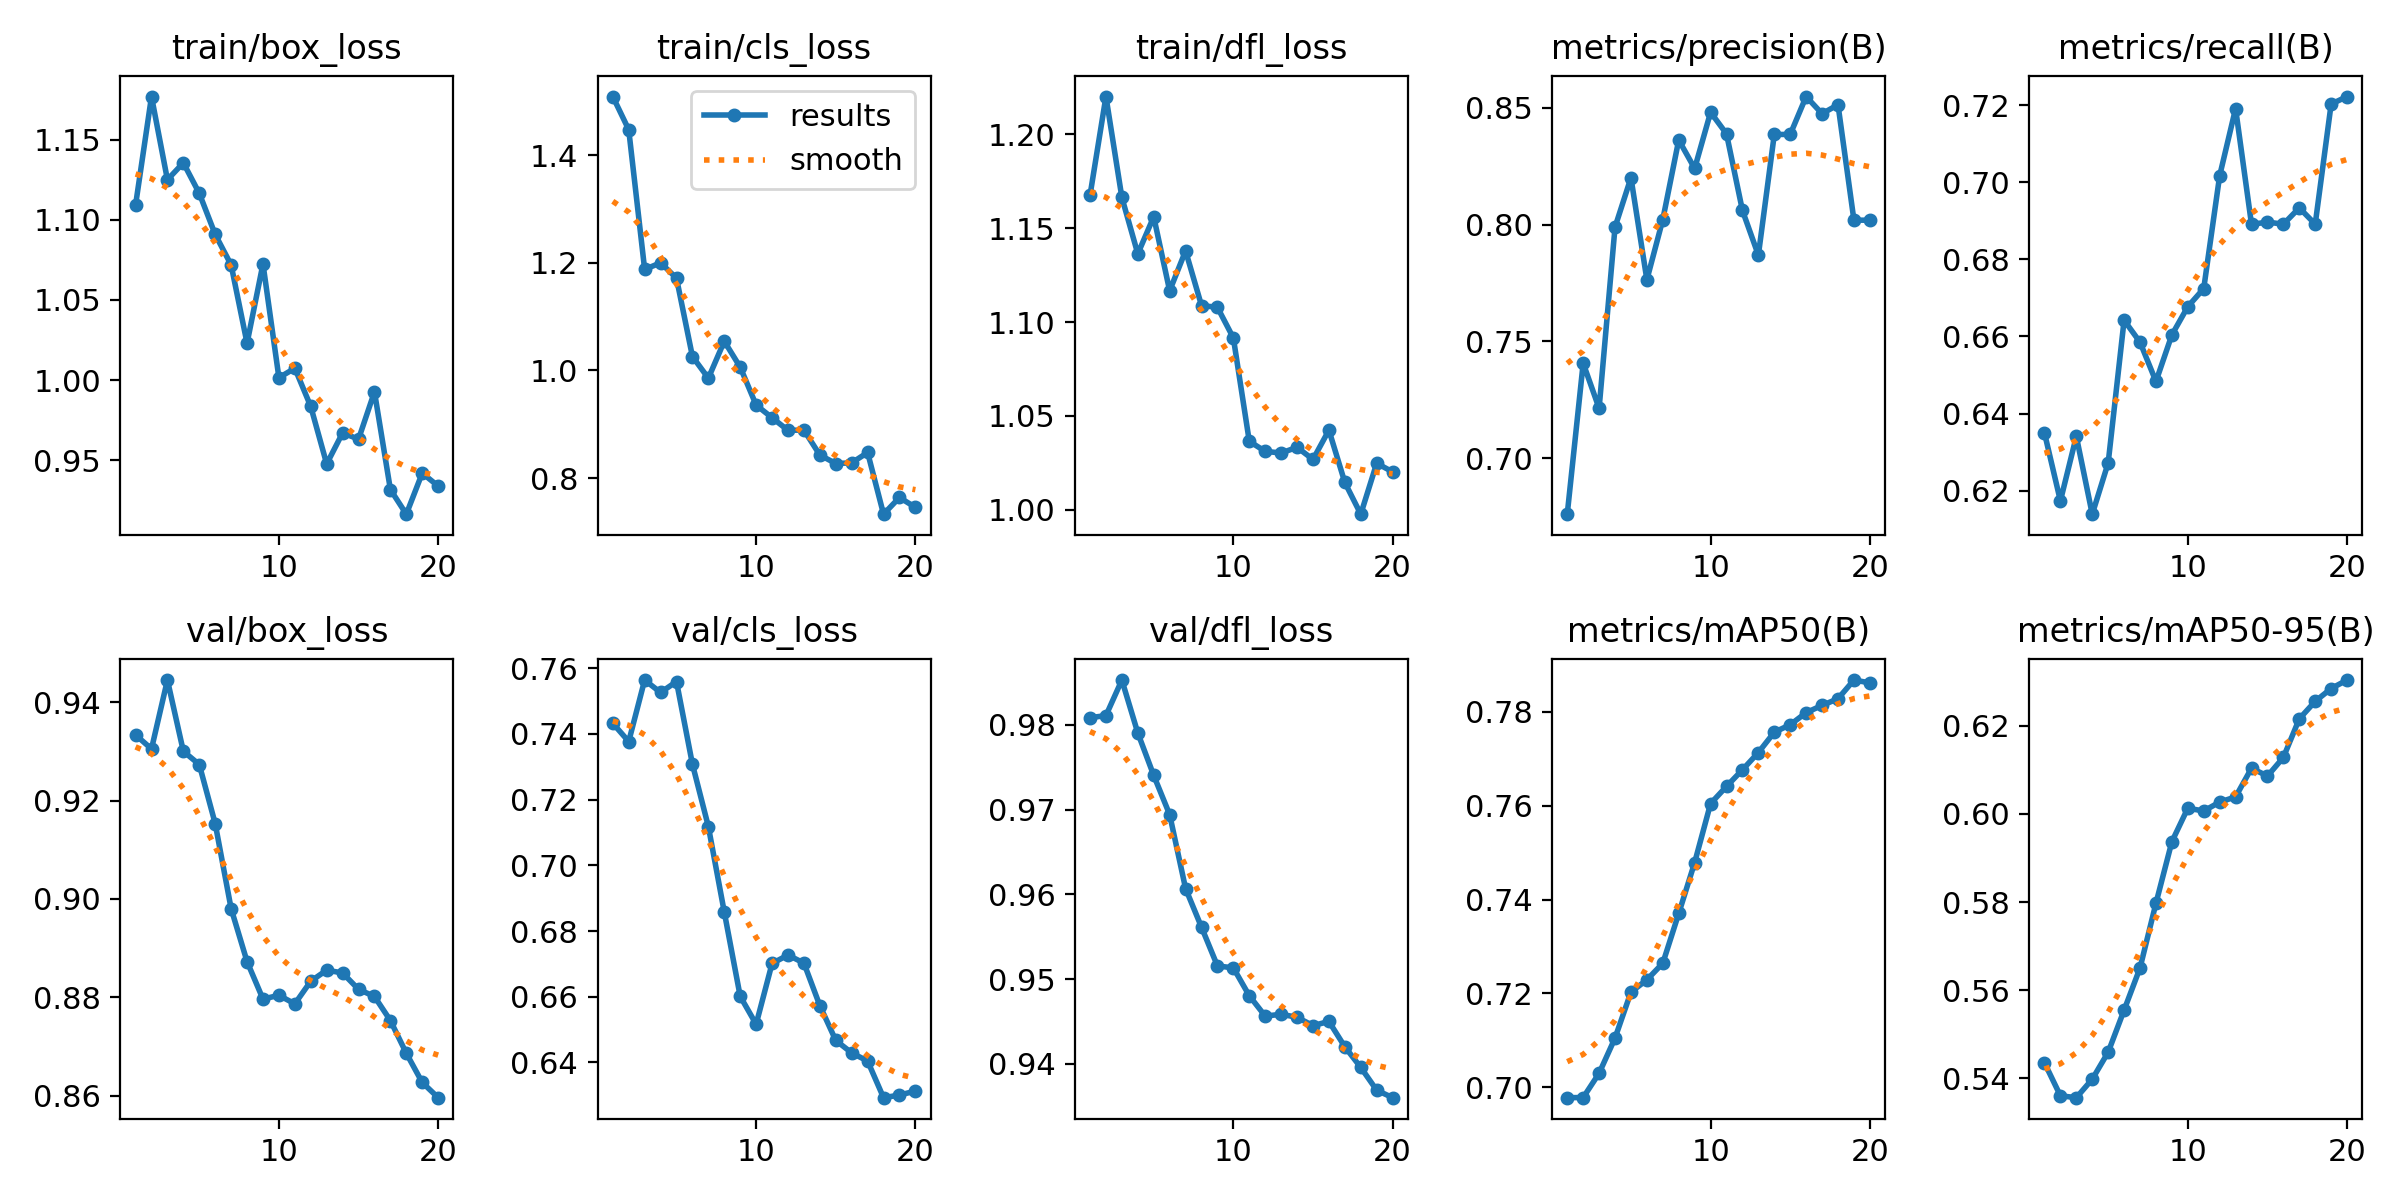

Data behind this chart, as committed beside it:
epoch, time, train/box_loss, train/cls_loss, train/dfl_loss, metrics/precision(B), metrics/recall(B), metrics/mAP50(B), metrics/mAP50-95(B), val/box_loss, val/cls_loss, val/dfl_loss, lr/pg0, lr/pg1, lr/pg2
1, 3.103, 1.109, 1.509, 1.168, 0.6762, 0.635, 0.6978, 0.5435, 0.9333, 0.7432, 0.9808, 2.499e-05, 2.499e-05, 2.499e-05
2, 5.535, 1.177, 1.447, 1.22, 0.7407, 0.6173, 0.6978, 0.536, 0.9305, 0.7377, 0.9811, 4.86371e-05, 4.86371e-05, 4.86371e-05
3, 7.88, 1.125, 1.188, 1.166, 0.7214, 0.6341, 0.703, 0.5356, 0.9445, 0.7564, 0.9853, 6.96924e-05, 6.96924e-05, 6.96924e-05
4, 10.23, 1.136, 1.2, 1.136, 0.7989, 0.6139, 0.7105, 0.5398, 0.93, 0.7526, 0.979, 8.81558e-05, 8.81558e-05, 8.81558e-05
5, 12.55, 1.117, 1.171, 1.156, 0.82, 0.6272, 0.7203, 0.5459, 0.9273, 0.7559, 0.974, 9.5438e-05, 9.5438e-05, 9.5438e-05
6, 14.96, 1.091, 1.026, 1.117, 0.7764, 0.6642, 0.7229, 0.5555, 0.9153, 0.7308, 0.9694, 8.95475e-05, 8.95475e-05, 8.95475e-05
7, 17.45, 1.072, 0.9856, 1.138, 0.8021, 0.6585, 0.7264, 0.5651, 0.898, 0.7118, 0.9607, 8.3657e-05, 8.3657e-05, 8.3657e-05
8, 19.96, 1.023, 1.054, 1.109, 0.8361, 0.6483, 0.737, 0.5797, 0.8873, 0.6858, 0.9561, 7.77665e-05, 7.77665e-05, 7.77665e-05
9, 22.39, 1.073, 1.006, 1.108, 0.824, 0.6604, 0.7479, 0.5937, 0.8797, 0.6601, 0.9516, 7.1876e-05, 7.1876e-05, 7.1876e-05
10, 25.03, 1.001, 0.9357, 1.092, 0.848, 0.6677, 0.7605, 0.6013, 0.8804, 0.6516, 0.9513, 6.59855e-05, 6.59855e-05, 6.59855e-05
11, 31.77, 1.007, 0.9122, 1.036, 0.8388, 0.6724, 0.7641, 0.6007, 0.8787, 0.6701, 0.948, 6.0095e-05, 6.0095e-05, 6.0095e-05
12, 34.21, 0.9835, 0.8888, 1.031, 0.806, 0.7017, 0.7677, 0.6027, 0.8833, 0.6727, 0.9456, 5.42045e-05, 5.42045e-05, 5.42045e-05
13, 36.76, 0.9476, 0.8893, 1.03, 0.7869, 0.7192, 0.7713, 0.6039, 0.8855, 0.6702, 0.9459, 4.8314e-05, 4.8314e-05, 4.8314e-05
14, 39.22, 0.967, 0.8429, 1.033, 0.8385, 0.6891, 0.7757, 0.6104, 0.885, 0.6573, 0.9455, 4.24235e-05, 4.24235e-05, 4.24235e-05
15, 41.67, 0.9631, 0.8272, 1.027, 0.8385, 0.6897, 0.7773, 0.6086, 0.8816, 0.6467, 0.9445, 3.6533e-05, 3.6533e-05, 3.6533e-05
16, 44.03, 0.9926, 0.8284, 1.042, 0.8547, 0.6891, 0.7798, 0.6128, 0.8802, 0.6429, 0.945, 3.06425e-05, 3.06425e-05, 3.06425e-05
17, 46.5, 0.9316, 0.8476, 1.015, 0.8474, 0.6934, 0.7814, 0.6216, 0.8753, 0.6404, 0.942, 2.4752e-05, 2.4752e-05, 2.4752e-05
18, 49.1, 0.9162, 0.7331, 0.9976, 0.8512, 0.6892, 0.7828, 0.6256, 0.8687, 0.6293, 0.9396, 1.88615e-05, 1.88615e-05, 1.88615e-05
19, 51.56, 0.9418, 0.7641, 1.025, 0.8019, 0.7203, 0.7868, 0.6285, 0.8627, 0.63, 0.9369, 1.2971e-05, 1.2971e-05, 1.2971e-05
20, 54.07, 0.9337, 0.7458, 1.02, 0.8018, 0.7223, 0.7862, 0.6304, 0.8596, 0.6313, 0.936, 7.0805e-06, 7.0805e-06, 7.0805e-06
